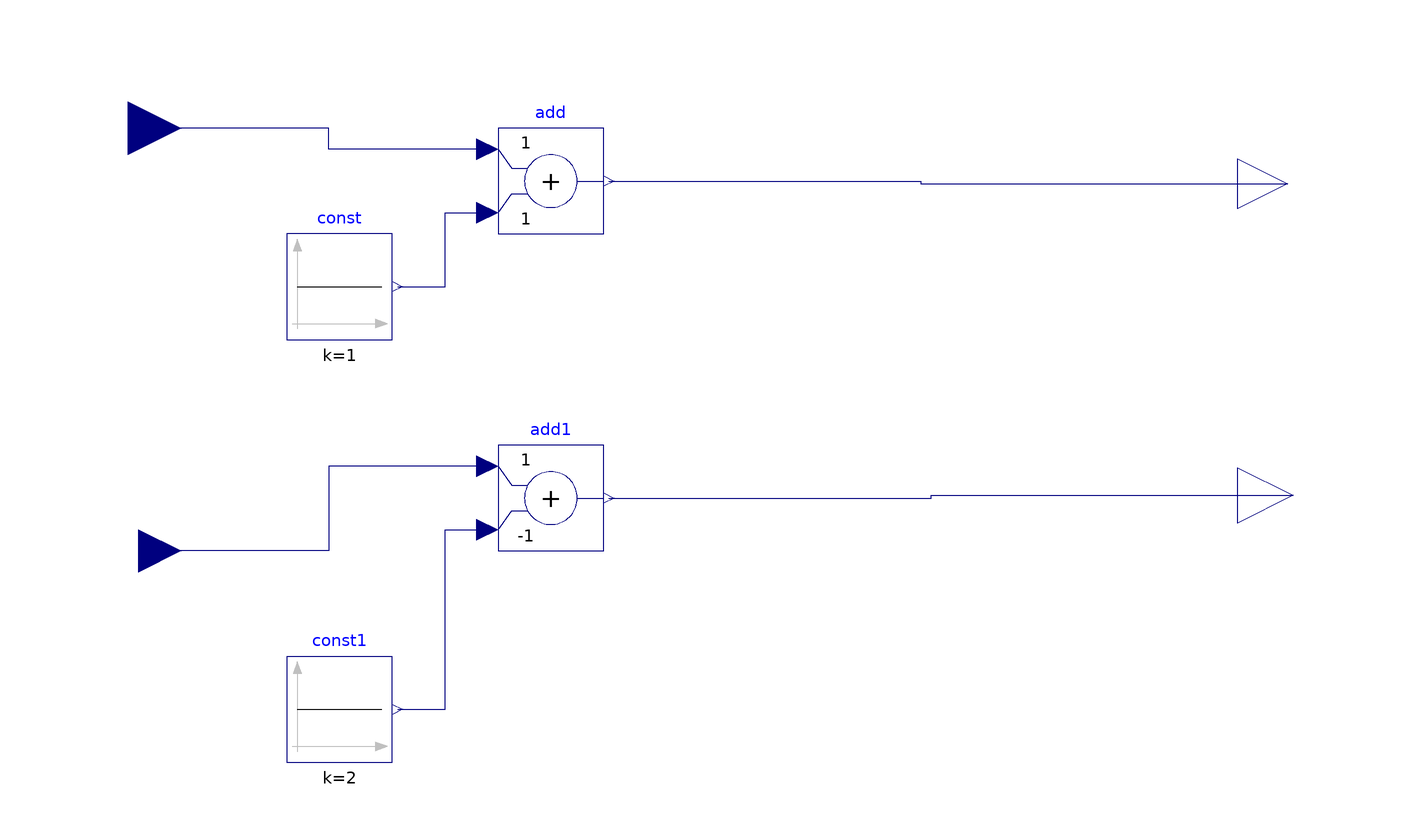

The Modelica model whose source follows is shown above as a component diagram (icons at their Placement, wires along their Line points).

model DoubleInputDoubleOutput
  "Demo models for FMU with double input and double output"

public
  Modelica.Blocks.Math.Add add
    annotation (Placement(transformation(extent={{-40,20},{-20,40}})));

  Modelica.Blocks.Interfaces.RealInput u1 "Connector of Real input signal 1"
    annotation (Placement(transformation(extent={{-120,30},{-100,50}})));

  Modelica.Blocks.Math.Add add1(k2=-1)
    annotation (Placement(transformation(extent={{-40,-40},{-20,-20}})));

  Modelica.Blocks.Interfaces.RealInput u2 "Connector of Real input signal 1"
    annotation (Placement(transformation(extent={{-116,-48},{-100,-32}})));

  Modelica.Blocks.Sources.Constant const(k=1)
    annotation (Placement(transformation(extent={{-80,0},{-60,20}})));
  Modelica.Blocks.Sources.Constant const1(k=2)
    annotation (Placement(transformation(extent={{-80,-80},{-60,-60}})));

  Modelica.Blocks.Interfaces.RealOutput y1 "Connector of Real output signal"
    annotation (Placement(transformation(extent={{100,20},{119,39}})));

  Modelica.Blocks.Interfaces.RealOutput y2 "Connector of Real output signal"
    annotation (Placement(transformation(extent={{100,-40},{121,-19}})));
equation
  connect(add.u1, u1) annotation (Line(
      points={{-42,36},{-72,36},{-72,40},{-110,40}},
      color={0,0,127},
      smooth=Smooth.None));
  connect(add1.u1, u2) annotation (Line(
      points={{-42,-24},{-72,-24},{-72,-40},{-108,-40}},
      color={0,0,127},
      smooth=Smooth.None));
  connect(const.y, add.u2) annotation (Line(
      points={{-59,10},{-50,10},{-50,24},{-42,24}},
      color={0,0,127},
      smooth=Smooth.None));
  connect(const1.y, add1.u2) annotation (Line(
      points={{-59,-70},{-50,-70},{-50,-36},{-42,-36}},
      color={0,0,127},
      smooth=Smooth.None));
  connect(add.y, y1) annotation (Line(
      points={{-19,30},{40,30},{40,29.5},{109.5,29.5}},
      color={0,0,127},
      smooth=Smooth.None));
  connect(add1.y, y2) annotation (Line(
      points={{-19,-30},{42,-30},{42,-29.5},{110.5,-29.5}},
      color={0,0,127},
      smooth=Smooth.None));
  annotation (uses(Modelica(version="3.2")), Diagram(graphics), Documentation(info="<html>
<p>
This model is designed for demonstrate the usage of functional mockup interface for cosimulation.
There are two input varibales and two output variables. 
It computes 
<li align=\"left\" style=\"font-style:italic;\">
<li>  y<sub>1</sub> = x<sub>1</sub> + 1, </li>
<li>  y<sub>2</sub> = x<sub>2</sub> - 2. </li>
</li>
</li>
</p>
</html>
", revisions="<html>
<ul>
<li>
Octobor 20, 2011, by Wangda Zuo:<br>
First implementation.
</li>
</ul>
</html>"));
end DoubleInputDoubleOutput;